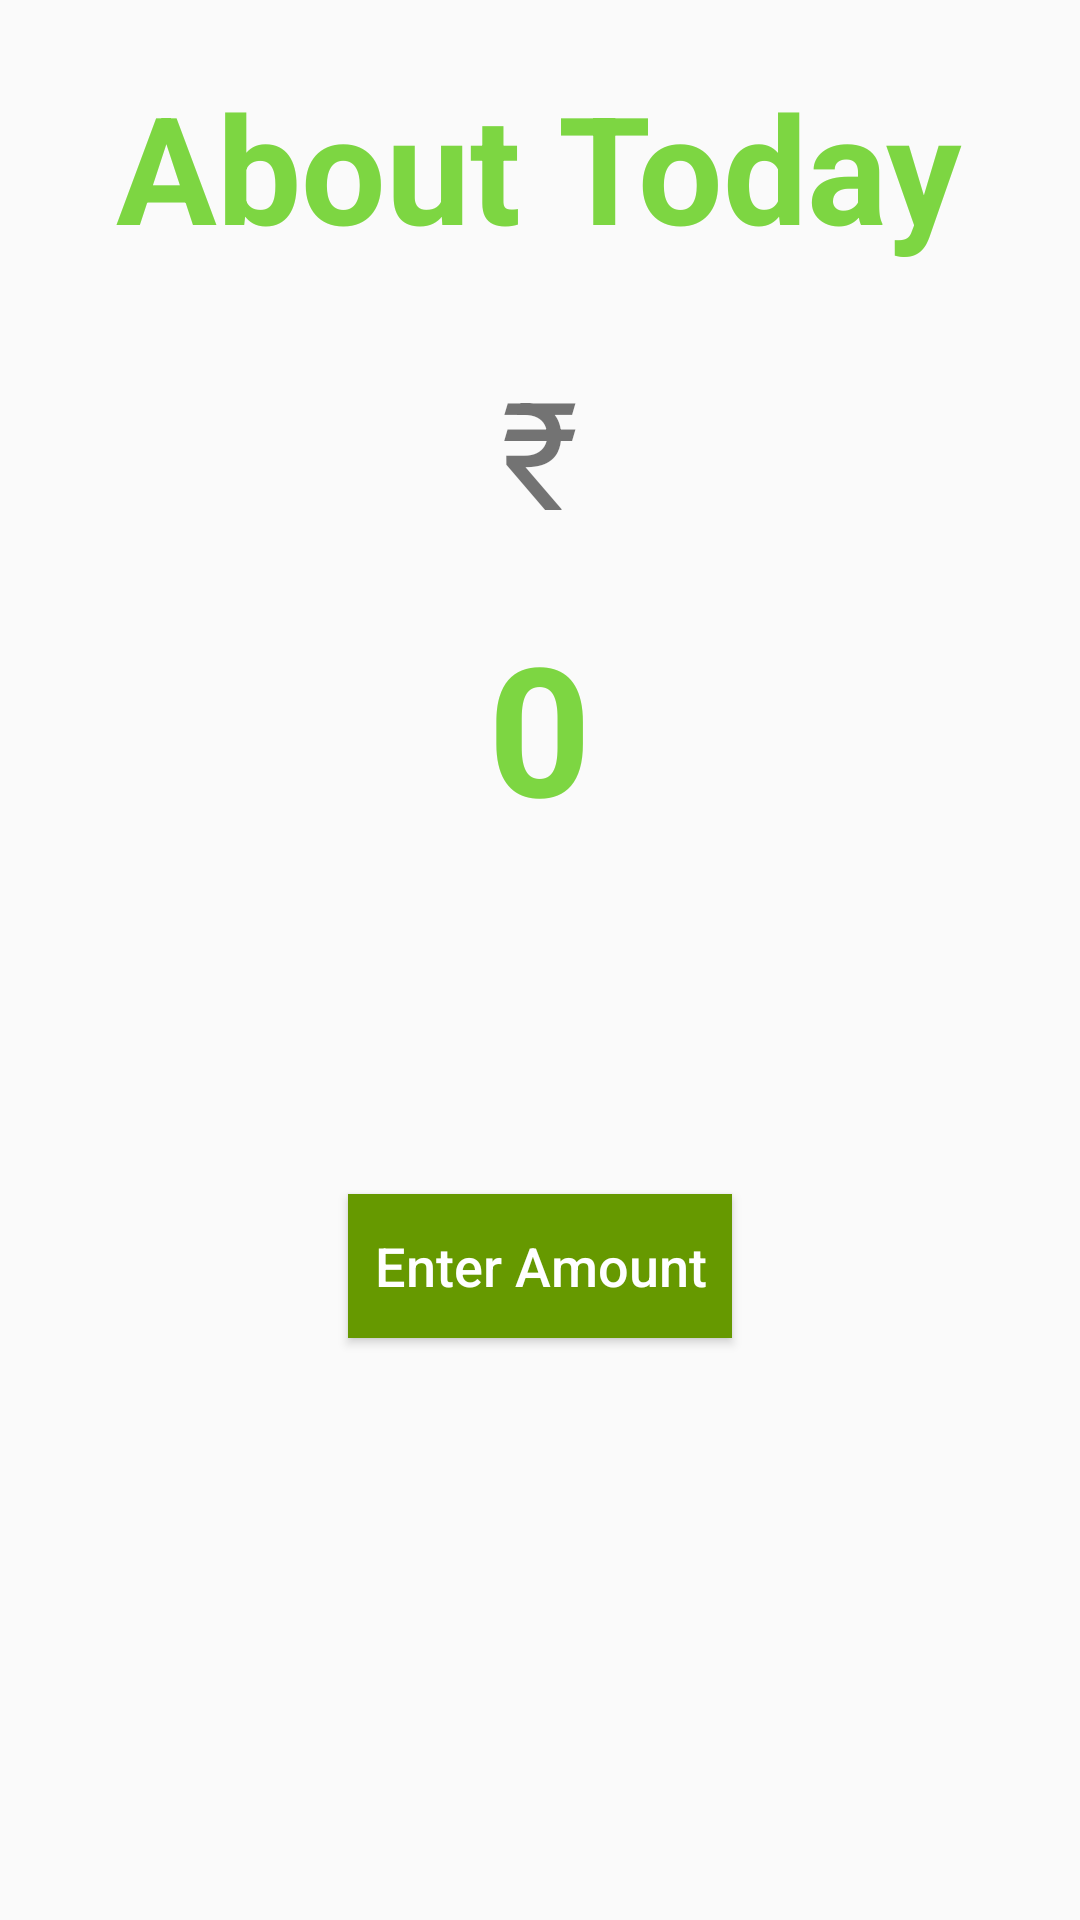

Write the Android layout XML for this screen, with the resource values it uses.
<!-- AndroidManifest.xml: application theme AppTheme.NoActionbar -->
<!-- res/layout/fragment_today.xml -->
<?xml version="1.0" encoding="utf-8"?>
<RelativeLayout xmlns:android="http://schemas.android.com/apk/res/android"
    android:layout_width="match_parent" android:layout_height="match_parent">

    <TextView
        android:id="@+id/textView"
        android:layout_width="wrap_content"
        android:layout_height="wrap_content"
        android:layout_alignParentTop="true"
        android:layout_centerHorizontal="true"
        android:layout_marginTop="22dp"
        android:text="About Today"
        android:textColor="@color/mygreen"
        android:textSize="50sp"
        android:textStyle="bold" />

    <TextView
        android:id="@+id/textView2"
        android:layout_width="wrap_content"
        android:layout_height="wrap_content"
        android:layout_alignParentTop="true"
        android:layout_centerHorizontal="true"
        android:layout_marginTop="117dp"
        android:text="₹"
        android:textSize="50sp" />

    <TextView
        android:id="@+id/today_amount"
        android:layout_width="wrap_content"
        android:layout_height="wrap_content"
        android:layout_alignParentTop="true"
        android:layout_centerHorizontal="true"
        android:layout_marginTop="202dp"
        android:text="0"
        android:textColor="@color/mygreen"
        android:textSize="60sp"
        android:textStyle="bold" />

    <Button
        android:id="@+id/enter_amount"
        android:layout_width="wrap_content"
        android:layout_height="wrap_content"
        android:layout_alignParentBottom="true"
        android:layout_centerHorizontal="true"
        android:layout_marginBottom="194dp"
        android:background="@android:color/holo_green_dark"
        android:text="  Enter Amount  "
        android:onClick="do_enter"
        android:textAllCaps="false"
        android:textColor="@android:color/background_light"
        android:textSize="18sp" />
</RelativeLayout>
<!-- resources referenced by this layout -->
<resources>
  <color name="mygreen">#7dd642</color>
  <style name="AppTheme.NoActionbar">
          <item name="windowActionBar">false</item>
          <item name="windowNoTitle">true</item>
  
      </style>
</resources>
